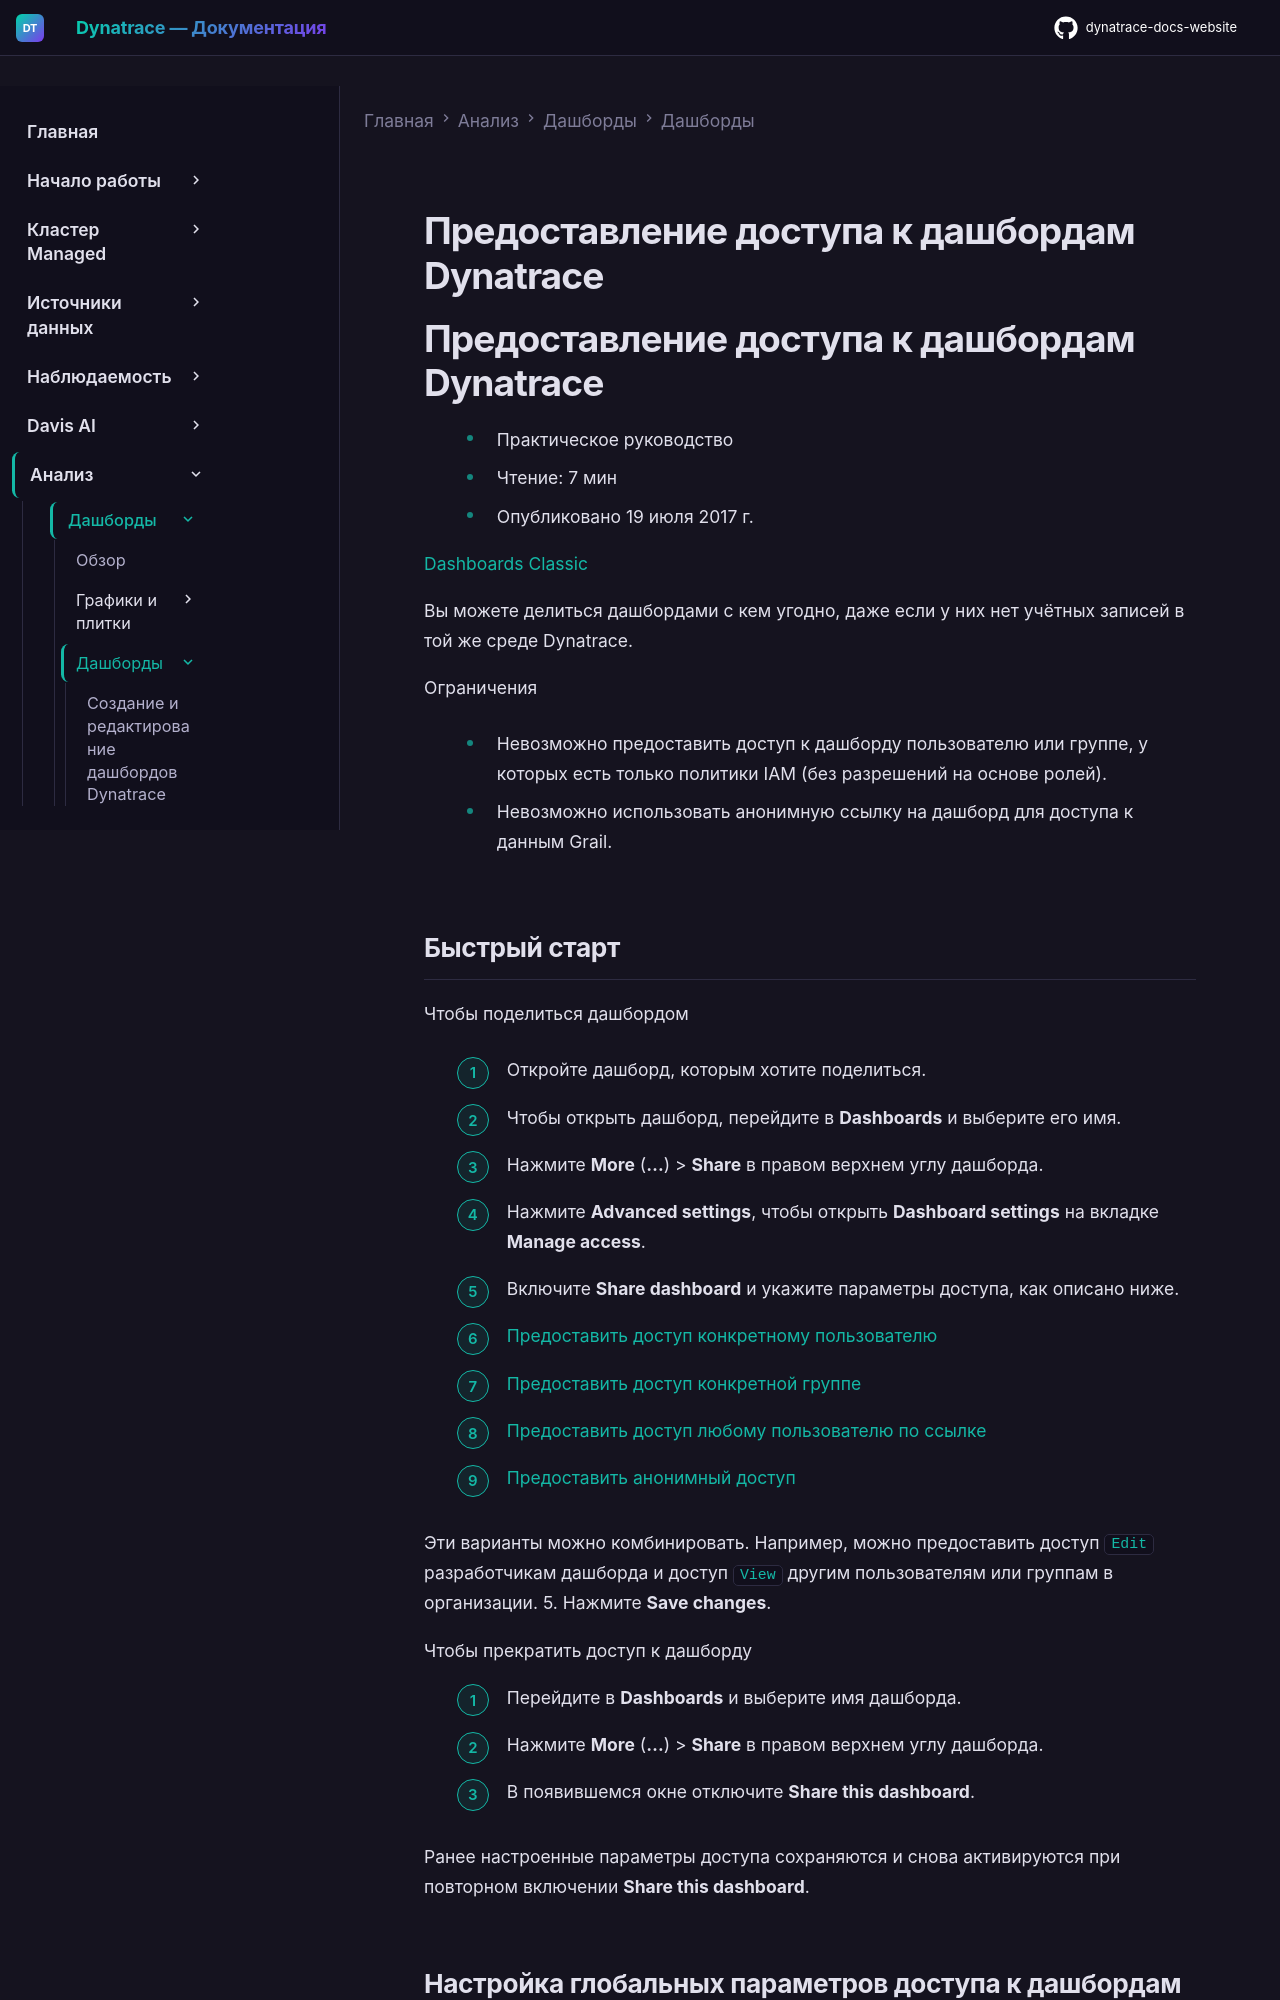

repository: Yerkebulan-Ardabayev/dynatrace-docs-website · page: managed-ru/analyze-explore-automate/dashboards-classic/dashboards/share-dashboards/index.html · generator: mkdocs

---
title: Предоставление доступа к дашбордам Dynatrace
source: https://docs.dynatrace.com/managed/analyze-explore-automate/dashboards-classic/dashboards/share-dashboards
scraped: 2026-05-12T11:14:46.952946
---

# Предоставление доступа к дашбордам Dynatrace

# Предоставление доступа к дашбордам Dynatrace

* Практическое руководство
* Чтение: 7 мин
* Опубликовано 19 июля 2017 г.

[Dashboards Classic](/managed/analyze-explore-automate/dashboards-classic "Узнайте, как создавать дашборды Dynatrace Classic, управлять ими и использовать их.")

Вы можете делиться дашбордами с кем угодно, даже если у них нет учётных записей в той же среде Dynatrace.

Ограничения

* Невозможно предоставить доступ к дашборду пользователю или группе, у которых есть только политики IAM (без разрешений на основе ролей).

* Невозможно использовать анонимную ссылку на дашборд для доступа к данным Grail.

## Быстрый старт

Чтобы поделиться дашбордом

1. Откройте дашборд, которым хотите поделиться.

   * Чтобы открыть дашборд, перейдите в **Dashboards** и выберите его имя.
2. Нажмите **More** (**…**) > **Share** в правом верхнем углу дашборда.
3. Нажмите **Advanced settings**, чтобы открыть **Dashboard settings** на вкладке **Manage access**.
4. Включите **Share dashboard** и укажите параметры доступа, как описано ниже.

   * [Предоставить доступ конкретному пользователю](#access-user)
   * [Предоставить доступ конкретной группе](#access-group)
   * [Предоставить доступ любому пользователю по ссылке](#access-all-authenticated)
   * [Предоставить анонимный доступ](#access-anonymous)

   Эти варианты можно комбинировать. Например, можно предоставить доступ `Edit` разработчикам дашборда и доступ `View` другим пользователям или группам в организации.
5. Нажмите **Save changes**.

Чтобы прекратить доступ к дашборду

1. Перейдите в **Dashboards** и выберите имя дашборда.
2. Нажмите **More** (**…**) > **Share** в правом верхнем углу дашборда.
3. В появившемся окне отключите **Share this dashboard**.

Ранее настроенные параметры доступа сохраняются и снова активируются при повторном включении **Share this dashboard**.
